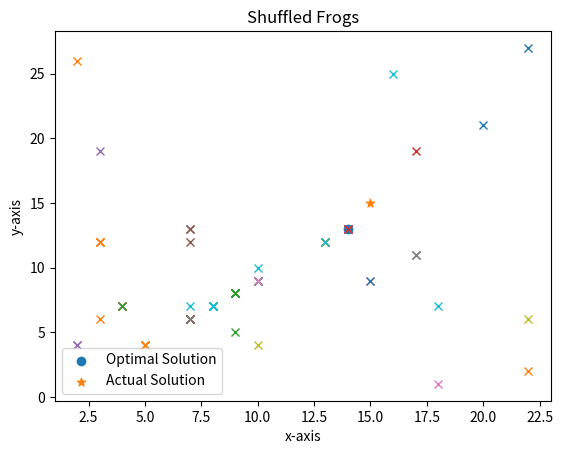

Recreate this plot in Python.
import numpy as np
import matplotlib.pyplot as plt

best_solun=np.array(2)
pos=[0,0]

def opt_func(value):
    global pos
    l=np.array(pos)
    # output = np.sqrt((value ** 2).sum())
    output= abs(l[0]-value[0])+ abs(l[1]-value[1])
    return output

def gen_frogs(frogs, dimension):
    frogs =  (np.random.randint(1,28,(frogs, dimension)) )
    # frogs =  (np.random.randint(1,28,(frogs, dimension))) 
    return frogs

def sort_frogs(frogs, mplx_no, opt_func):
    
    # Find fitness of each frog
    fitness = np.array(list(map(opt_func, frogs)))
    sorted_fitness = np.argsort(fitness)
    memeplexes = np.zeros((mplx_no, int(frogs.shape[0]/mplx_no)))
    for j in range(memeplexes.shape[1]):
        for i in range(mplx_no):
            memeplexes[i, j] = sorted_fitness[i+(mplx_no*j)]
    return memeplexes

def local_search(frogs, memeplex, opt_func):
    # Select worst, best, greatest frogs
    frog_w = frogs[int(memeplex[-1])]
    frog_b = frogs[int(memeplex[0])]
    frog_g = best_solun
    # print(memeplex)
    # Move worst wrt best frog
    a=(frog_b - frog_w)
    a=a/(min(abs(a))+0.00001)
    frog_w_new = frog_w + a
    # If change not better, move worst wrt greatest frog
    if opt_func(frog_w_new) > opt_func(frog_w):
        a=(frog_g - frog_w)
        a=a/(min(abs(a))+0.00001)
        frog_w_new = frog_w + a
    # If change not better, random new worst frog
    if opt_func(frog_w_new) > opt_func(frog_w):
        frog_w_new = gen_frogs(1, frogs.shape[1])[0]
    # Replace worst frog
    frogs[int(memeplex[-1])] = frog_w_new
    return frogs

def shuffle_memeplexes(frogs, memeplexes):
    # Flatten the array
    temp = memeplexes.flatten()
    #Shuffle the array
    np.random.shuffle(temp)
    # Reshape
    temp = temp.reshape((memeplexes.shape[0], memeplexes.shape[1]))
    return temp

def conv(frogs):
    f1=[]
    for f in frogs:
        f1.append(tuple(f))
    return f1

def sfla(p,opt_func, frogs, dimension, mplx_no, mplx_iters, solun_iters):
    global pos
    pos[0]=p[0]
    pos[1]=p[1]
    # Generate frogs around the solution
    frogs = gen_frogs(frogs, dimension)
    memeplexes = sort_frogs(frogs, mplx_no, opt_func)
    # Best solution as greatest frog
    global best_solun 
    best_solun = frogs[int(memeplexes[0, 0])]
    # For the number of iterations
    for i in range(solun_iters):
        # Shuffle memeplexes
        memeplexes = shuffle_memeplexes(frogs, memeplexes)
        # For each memeplex
        for mplx_idx, memeplex in enumerate(memeplexes):
            # For number of memeplex iterations
            for j in range(mplx_iters):
                # Perform local search
                frogs = local_search(frogs, memeplex, opt_func)
            # Rearrange memeplexes
            memeplexes = sort_frogs(frogs, mplx_no, opt_func)
            # Check and select new best frog as the greatest frog
            new_best_solun = frogs[int(memeplexes[0, 0])]
            if opt_func(new_best_solun) < opt_func(best_solun):
                best_solun = new_best_solun
        if(i%5==0):
            # print("Plot done")
            # f1=conv(frogs)
            # # for f in frogs:
            #     # points,=plt.scatter(f[0],f[1],marker='x')
            # points = [plt.plot(*p, marker='x')[0] for p in f1]
            # plt.pause(0.1)
            # for p in points:
            #     plt.pause(0.00000000000001)
            #     p.remove()    
            fig = plt.gcf()
            fig.show()
            fig.canvas.draw()

            for f in frogs:
                # compute something
                plt.plot(f[0], f[1],marker='x') # plot something
                
                # update canvas immediately
                # plt.xlim([0, 100])
                # plt.ylim([0, 100])
                #plt.pause(0.01)  # I ain't needed!!!
                fig.canvas.draw()
            
    return best_solun, frogs, memeplexes.astype(int)

def main():
    p=[15,15]
    # Run algorithm
    solun, frogs, memeplexes = sfla(p,opt_func, 20, 2, 5, 25, 50)
    print("Optimal Solution (closest to zero): {}".format(solun))
    # print(frogs)
    # print(memeplexes)

    plt.scatter(solun[0], solun[1], marker='o', label="Optimal Solution")
    plt.scatter(p[0], p[1], marker='*', label='Actual Solution')
    
    # Place memeplexes
    # for idx, memeplex in enumerate(memeplexes):
        # print(frogs[memeplex,0],frogs[memeplex,1])
        # print(count)
        # count+=1
        # print((frogs[memeplex]))
        # plt.scatter(frogs[memeplex, 0], frogs[memeplex, 1], marker='x', label="memeplex {}".format(idx))
        # plt.pause(0.5)
        # plt.scatter( (frogs[memeplex])[0][0], (frogs[memeplex])[0][0], marker='x', label="memeplex {}".format(idx))    
    # Plot properties
    plt.legend()
    plt.xlabel("x-axis")
    plt.ylabel("y-axis")
    plt.title("Shuffled Frogs")
    # Show plot
    plt.show()

if __name__ == '__main__':
    main()